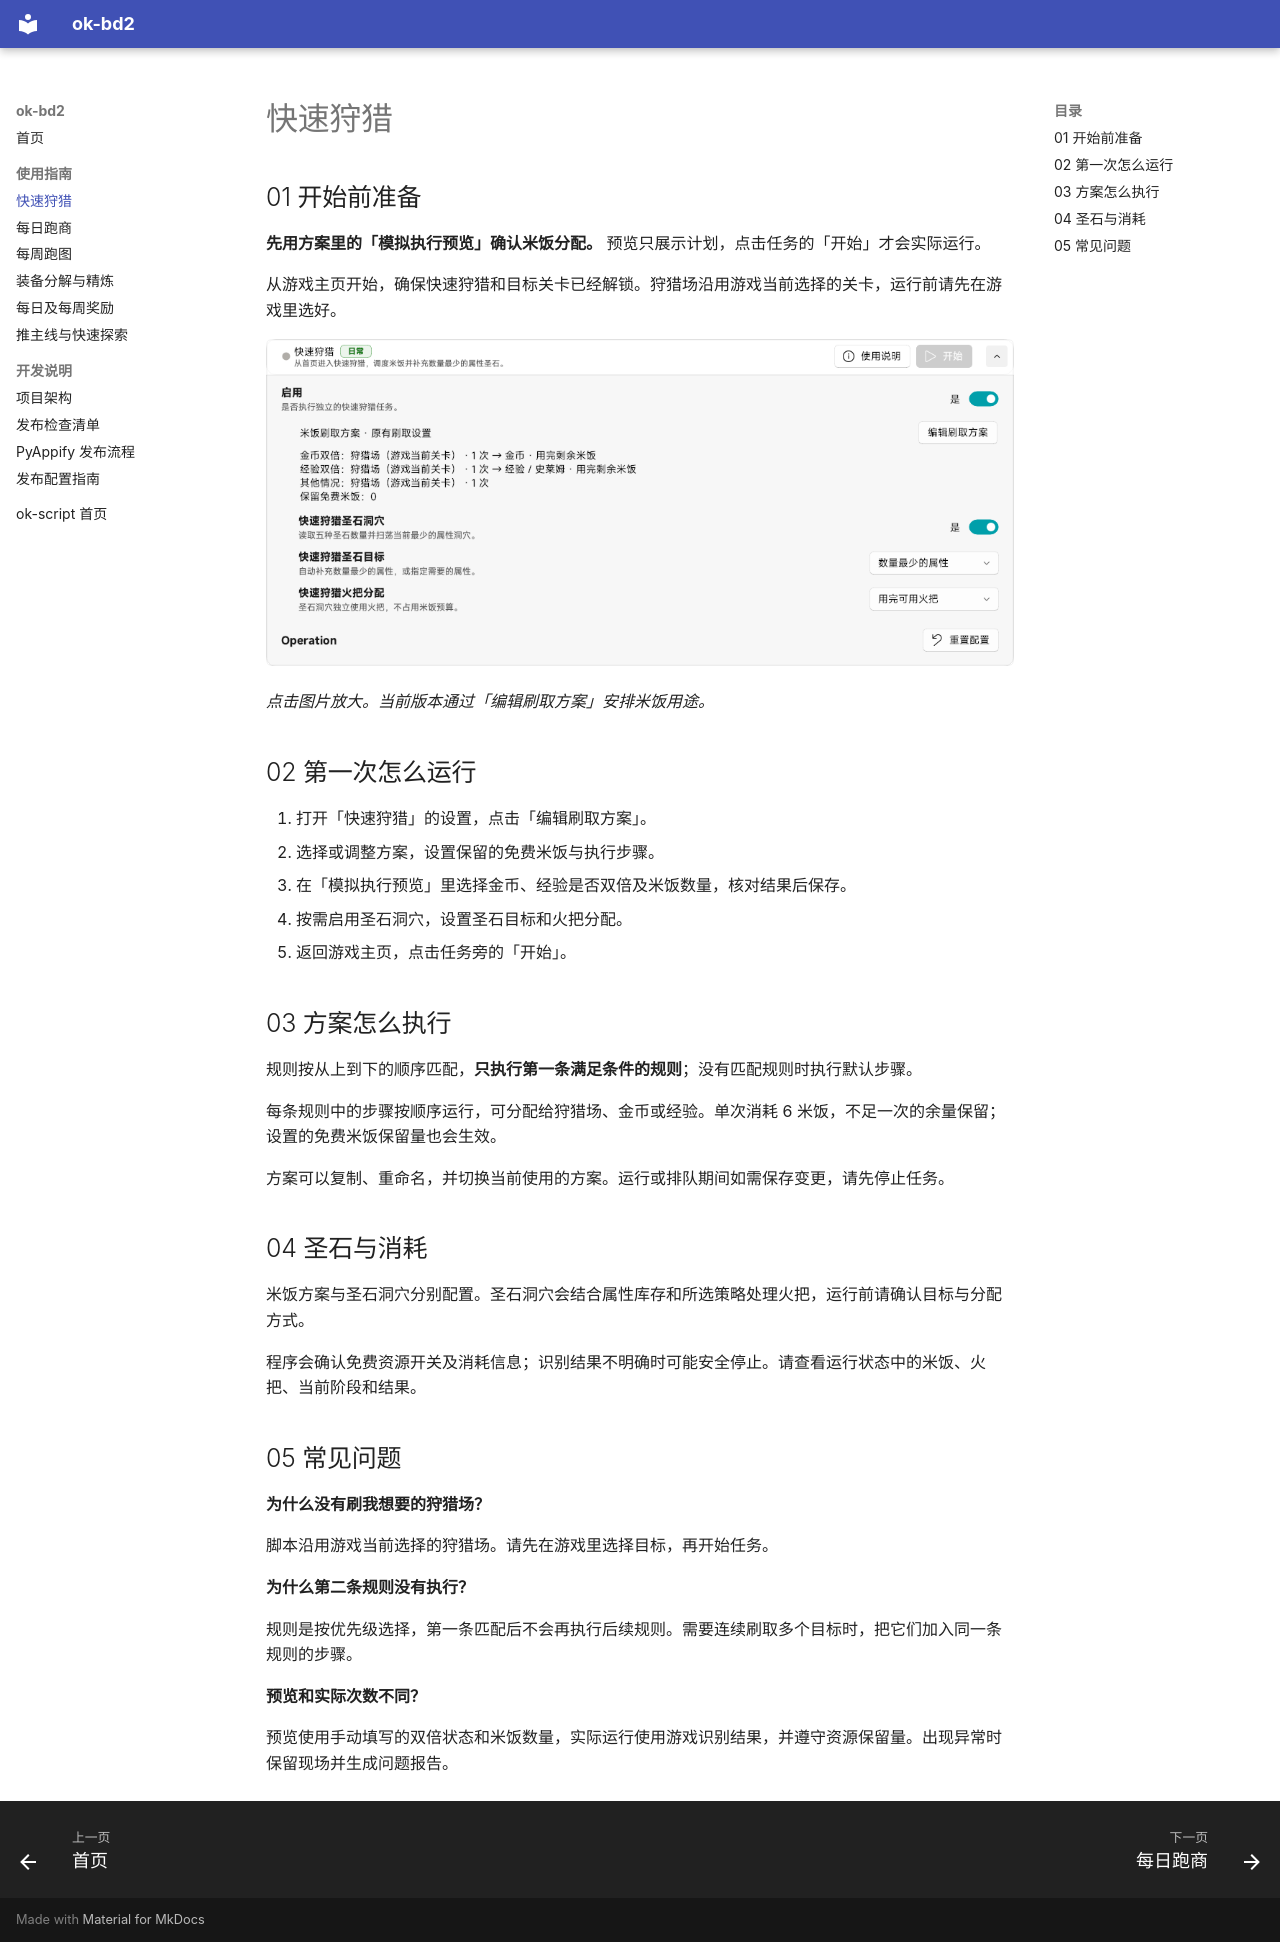

repository: GodRaymond233/ok-bd2 · page: guides/quick-hunt/index.html · generator: mkdocs

## 01 开始前准备

**先用方案里的「模拟执行预览」确认米饭分配。** 预览只展示计划，点击任务的「开始」才会实际运行。

从游戏主页开始，确保快速狩猎和目标关卡已经解锁。狩猎场沿用游戏当前选择的关卡，运行前请先在游戏里选好。

[![快速狩猎的当前配置界面](../images/usage/guide-quick-hunt-config.png)](../images/usage/guide-quick-hunt-config.png)

*点击图片放大。当前版本通过「编辑刷取方案」安排米饭用途。*

## 02 第一次怎么运行

1. 打开「快速狩猎」的设置，点击「编辑刷取方案」。
2. 选择或调整方案，设置保留的免费米饭与执行步骤。
3. 在「模拟执行预览」里选择金币、经验是否双倍及米饭数量，核对结果后保存。
4. 按需启用圣石洞穴，设置圣石目标和火把分配。
5. 返回游戏主页，点击任务旁的「开始」。

## 03 方案怎么执行

规则按从上到下的顺序匹配，**只执行第一条满足条件的规则**；没有匹配规则时执行默认步骤。

每条规则中的步骤按顺序运行，可分配给狩猎场、金币或经验。单次消耗 6 米饭，不足一次的余量保留；设置的免费米饭保留量也会生效。

方案可以复制、重命名，并切换当前使用的方案。运行或排队期间如需保存变更，请先停止任务。

## 04 圣石与消耗

米饭方案与圣石洞穴分别配置。圣石洞穴会结合属性库存和所选策略处理火把，运行前请确认目标与分配方式。

程序会确认免费资源开关及消耗信息；识别结果不明确时可能安全停止。请查看运行状态中的米饭、火把、当前阶段和结果。

## 05 常见问题

**为什么没有刷我想要的狩猎场？**

脚本沿用游戏当前选择的狩猎场。请先在游戏里选择目标，再开始任务。

**为什么第二条规则没有执行？**

规则是按优先级选择，第一条匹配后不会再执行后续规则。需要连续刷取多个目标时，把它们加入同一条规则的步骤。

**预览和实际次数不同？**

预览使用手动填写的双倍状态和米饭数量，实际运行使用游戏识别结果，并遵守资源保留量。出现异常时保留现场并生成问题报告。
